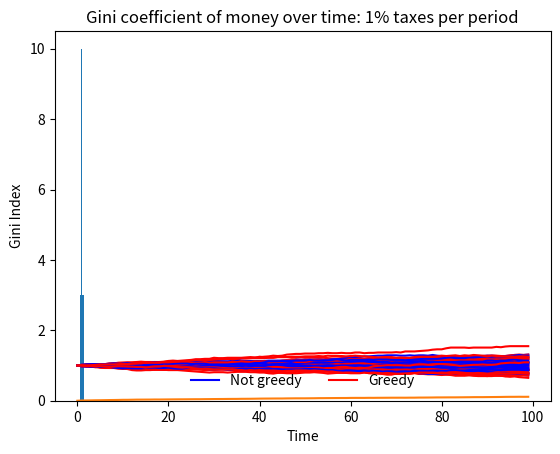

Write the Python code that produced this figure.
"""
Implementation of the Axelrod model of cultural convergence and polarisation
AXELROD R (1997) The dissemination of culture - A model with local convergence and global polarization. 
    Journal of Conflict Resolution 41(2), pp. 203-226.]
"""

# Import libraries
import numpy as np
import random as rd
import matplotlib.pyplot as plt
from matplotlib import cm

# Parameters
PROB_SHIFT = 0.1 # additional winning probability for the agent with more money
MONEY_GAMBLE_SHARE = 0.004 # play in a game for this share of total money in the economy (relates to total money for normalization)
MONEY_GAMBLE_FIXED = 0.01 # fixed money gamble parameter
TAX_RATE = 0 # flat tax on wealth, redistributed lump-sum every iteration. Set to 0 to get model without state

# Variables for different versions of the model
FIXED_GAMBLE = 1 # 1: agents play for a fixed amount of money, 0: play for share of cake via MONEY_GAMBLE_SHARE
ALLOW_DEBT = 0 # 1: allow debt, 0: agents stop playing when they run out of money
START_WEALTH_DISTRIBUTION = 4 # 1: everyone gets 2/7, 2: random draw from uniform(0,4/7), 3: random draw from beta(2,5): replicates realistic wealth distribution between 0 and 1 with expected value 2/7; 4: everyone gets 1
GREEDINESS_DISTRIBUTION = 4 # 1: everyone gets 0.5, 2: random draw from uniform(0,1), 3: random draw from beta(5,5): some agents are very greedy and some not at all; 4: half is 0.6, other half is 0.4
VISUAL = 0 # 1: shows plots while calculating, 0: does not show plots
ITER_VISUAL = 100 # show visualization of model every ITER_VISUAL number of iterations
VISUAL_MIN = 0.8 # min money value for visualization of agent grid
VISUAL_MAX = 1.2 # max money value for visualization of agent grid

# Variables related to computation
SIZE = 7 # grid of agents with SIZE * SIZE
RUNS = 100 # number of iterations
N_SIM = 1 # number of model simulations

# Define the model and the agents as classes
class Agent():
    "Agents to populate the model"
    
    def __init__(self):
        if GREEDINESS_DISTRIBUTION == 1:
            self.greediness = 0.5
        elif GREEDINESS_DISTRIBUTION == 2:
            self.greediness = rd.uniform(0, 1)
        elif GREEDINESS_DISTRIBUTION == 3:
            self.greediness = rd.betavariate(5, 5)
        elif GREEDINESS_DISTRIBUTION == 4:
            self.greediness = 0.6 if rd.random() < 0.5 else 0.4
            
        if START_WEALTH_DISTRIBUTION == 1:
            self.money = 2/7
        elif START_WEALTH_DISTRIBUTION == 2:
            self.money = rd.uniform(0, 4/7)
        elif START_WEALTH_DISTRIBUTION == 3:
            self.money = rd.betavariate(2, 5)
        elif START_WEALTH_DISTRIBUTION == 4:
            self.money = 1

    def game(self, MONEY_GAMBLE, target, model):
        interaction_probability = self.greediness

        if ALLOW_DEBT == 0:
            if self.money <= 0 or model.agents[target].money <= 0:
                interaction_probability = 0

        if self.money > model.agents[target].money:
            win_probability = 0.5 + PROB_SHIFT
        elif self.money == model.agents[target].money:
            win_probability = 0.5
        elif self.money < model.agents[target].money:
            win_probability = 0.5 - PROB_SHIFT

        if rd.uniform(0, 1) < interaction_probability:
            if rd.uniform(0, 1) < win_probability:    
                model.agents[target].money = model.agents[target].money - MONEY_GAMBLE
                self.money = self.money + MONEY_GAMBLE
            else: 
                model.agents[target].money = model.agents[target].money + MONEY_GAMBLE
                self.money = self.money - MONEY_GAMBLE

class Axelrod():
    "This is the model"
    
    def __init__(self):
        self.agents = [Agent() for i in range(SIZE**2)]
        self.n_agents = SIZE**2

        self.results = {}
        self.results['money'] = {i: [] for i in range(SIZE**2)}
        self.results['greediness'] = {i: [] for i in range(SIZE**2)}
    
    def tick(self):
        "Runs a single cycle of the simulation: each agent plays once"
        for i in range(SIZE**2):    
            try:
                active = list(enumerate(self.agents))[i]
                passive = rd.choice(list(enumerate(self.agents)))
                while active[0] == passive[0]: # [0] gives index, [1] gives agent object
                    passive = rd.choice(list(enumerate(self.agents))) 
                
                if FIXED_GAMBLE == 1:
                    active[1].game(MONEY_GAMBLE_FIXED, passive[0], self)
                elif FIXED_GAMBLE == 0:
                    active[1].game(MONEY_GAMBLE_SHARE * sum([self.agents[i].money for i in range(SIZE**2)]), passive[0], self)
                
                for i in range(SIZE**2): # taxation
                   total_wealth = sum([self.agents[i].money for i in range(SIZE**2)])
                   self.agents[i].money = (1-TAX_RATE) * self.agents[i].money + (TAX_RATE * total_wealth / (SIZE**2))
            except IndexError:
               self.tick()
    
    def run_sim(self):
        for i in range (SIZE**2):
            self.results['greediness'][i].append(self.agents[i].greediness)
       
        for r in range(RUNS):
            for i in range (SIZE**2):
                self.results['money'][i].append(self.agents[i].money)
            self.tick()

            if r == RUNS:
                for i in range (SIZE**2):
                    self.results['money'][i] = {}
                    self.results['money'][i].append(self.agents[i].money)

            if VISUAL == 1:
                if r % ITER_VISUAL == 0:
                    print('run {}'.format(r))
                    self.visualize_output()

    def visualize_output(self):
        color = []
        for i in range(len(self.agents)):
            color.append(self.agents[i].money)
        color = np.reshape(color, (SIZE,SIZE))
        plt.imshow(color, interpolation='nearest', cmap=cm.Blues, vmin=VISUAL_MIN, vmax=VISUAL_MAX)
        plt.show()

if __name__ == "__main__":
    results_sim = {i: [] for i in range(N_SIM)}
    for s in range(N_SIM):
        model = Axelrod()
        model.run_sim()
        results_sim[s].append(model.results)
    #print(model.results['money'][0])
    #print(model.results['greediness'][1][0] > 0) # need second 0 index to access greediness in list
    #print(results_sim[0][0]['money'][0]) # need second 0 index to access model in list

def plot_money_evolve(results_sim, n_run):
    count_greedy = 0
    count_not_greedy = 0
    for i in range(SIZE**2):
        if results_sim[n_run][0]['greediness'][i][0] > 0.5:
            if count_greedy == 0:
                plt.plot(results_sim[n_run][0]['money'][i], 'r', label = 'Greedy')
                count_greedy += 1
            else:
                plt.plot(results_sim[n_run][0]['money'][i], 'r')
        else:
            if count_not_greedy == 0:
                plt.plot(results_sim[n_run][0]['money'][i], 'b', label = 'Not greedy')
                count_not_greedy += 1
            else: 
                plt.plot(results_sim[n_run][0]['money'][i], 'b')
    plt.title('Evolution of money over time: ' + str(100*TAX_RATE) + '% taxes/period')
    plt.xlabel('Time')
    plt.ylabel('Money')
    plt.legend(framealpha=1, frameon=False, loc='lower center', ncol=2)
    plt.show()
plot_money_evolve(results_sim, 0) # plot money evolution for the first model run

def show_histogram(results_sim, state, n_run):
    distribution = []
    for i in range (SIZE**2):
        distribution.append(results_sim[n_run][0]['money'][i][state])
    plt.hist(distribution)
    plt.title('Final money distribution')
    plt.xlabel('Money')
    plt.ylabel('No. agents')
    plt.show()
show_histogram(results_sim, RUNS-1, 0) # plot final money distribution for the last model run

def gini(x):
    total = 0
    for i, xi in enumerate(x[:-1], 1):
        total += np.sum(np.abs(xi - x[i:]))
    return total / (len(x)**2 * np.mean(x))

def plot_gini_evolve(results_sim, n_run):
    money_distribution = np.zeros((SIZE**2, RUNS))
    for i in range(SIZE**2):
        money_distribution[i] = results_sim[n_run][0]['money'][i]
    n_features, n_timepoints = money_distribution.shape
    gini_index = np.zeros(n_timepoints)
    for t in range(n_timepoints):
        gini_index[t] = gini(money_distribution[:,t])
    plt.plot(gini_index)
    plt.title('Gini coefficient of money over time: 1% taxes per period')
    plt.xlabel('Time')
    plt.ylabel('Gini Index')    
    plt.show()
plot_gini_evolve(results_sim, 0) # plot gini evolution for the first model run